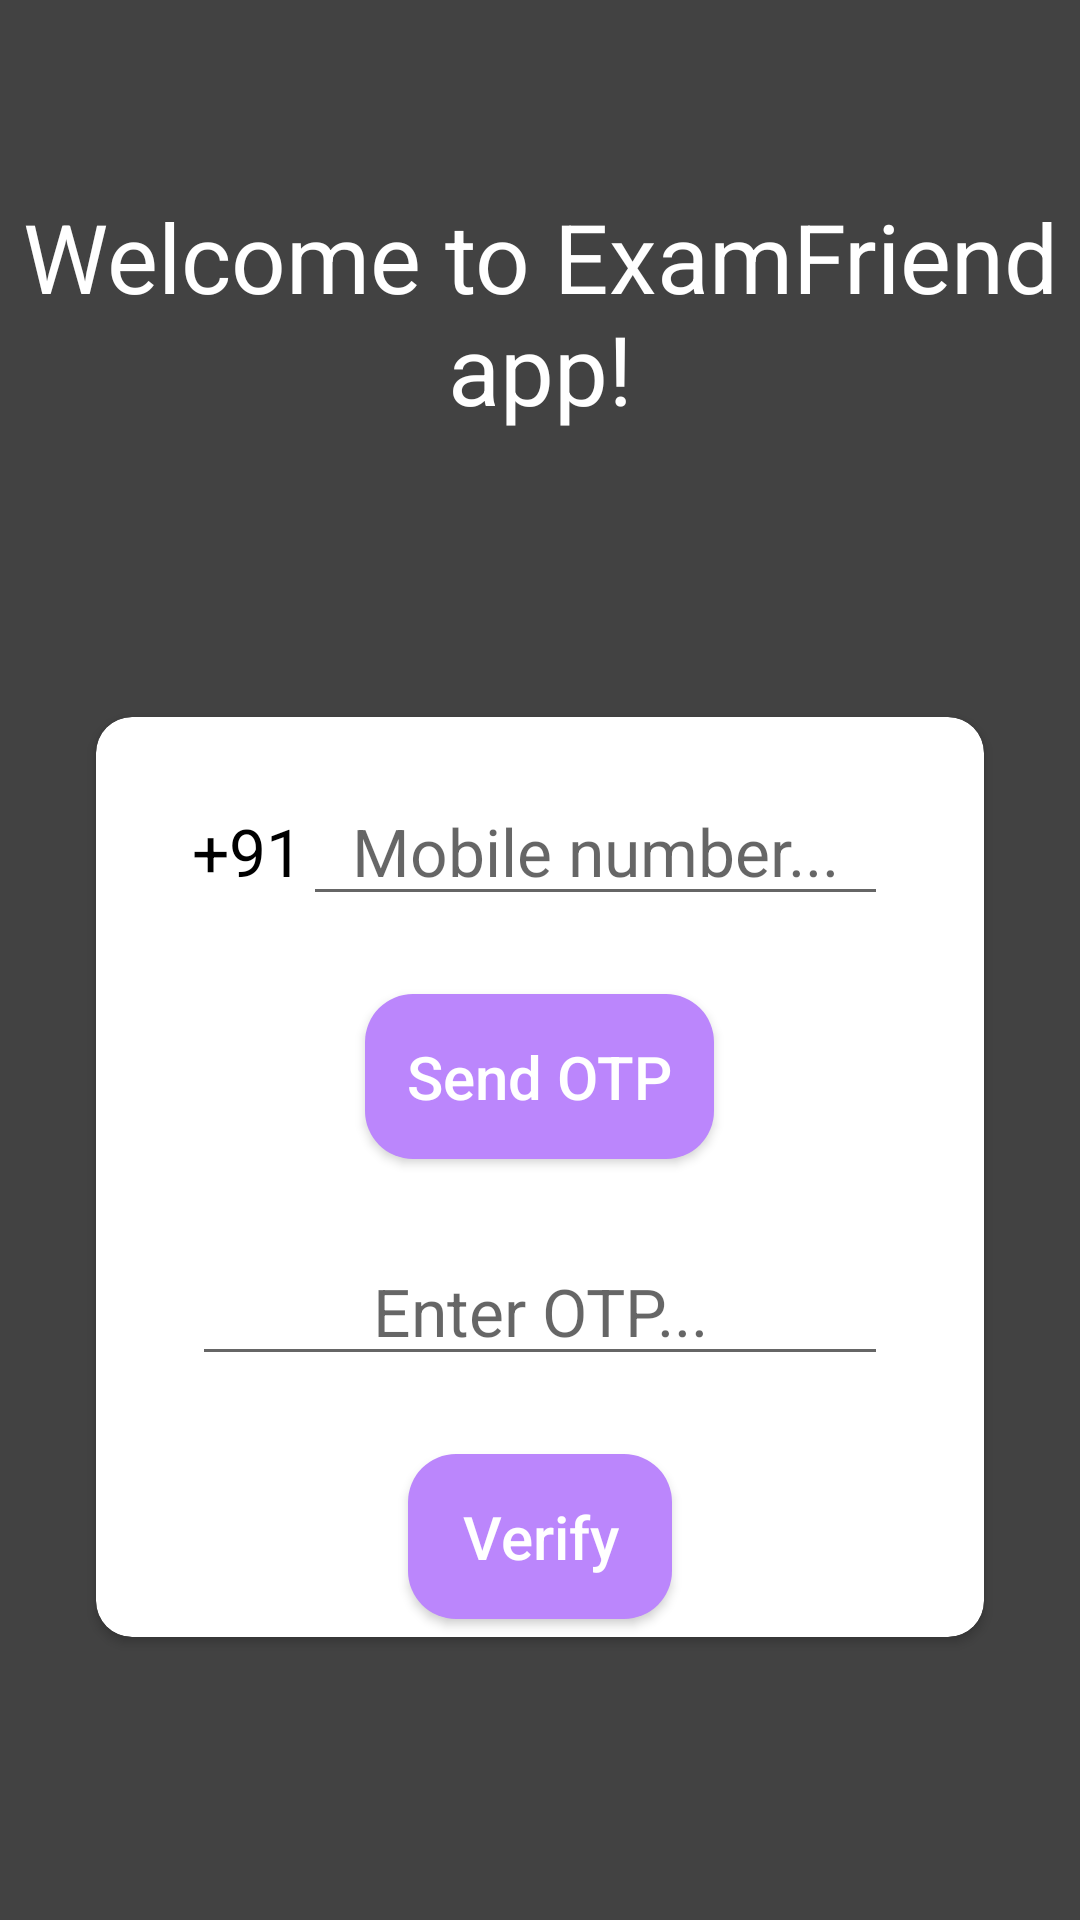

Produce the Android XML layout that renders to this screen, including the resource entries it uses.
<!-- AndroidManifest.xml: application theme Theme.ExamFriend -->
<!-- res/layout/activity_login.xml -->
<?xml version="1.0" encoding="utf-8"?>
<androidx.constraintlayout.widget.ConstraintLayout xmlns:android="http://schemas.android.com/apk/res/android"
    xmlns:app="http://schemas.android.com/apk/res-auto"
    xmlns:tools="http://schemas.android.com/tools"
    android:layout_width="match_parent"
    android:layout_height="match_parent"
    android:background="@color/cardview_dark_background"
    tools:context=".LoginActivity"
    android:id="@+id/signup_root_layout">

    <TextView
        android:id="@+id/textView"
        android:layout_width="match_parent"
        android:layout_height="wrap_content"
        android:layout_marginTop="64dp"
        android:textColor="@color/cardview_light_background"
        android:gravity="center"
        android:text="Welcome to ExamFriend app!"
        android:textSize="32sp"
        app:layout_constraintEnd_toEndOf="parent"
        app:layout_constraintStart_toStartOf="parent"
        app:layout_constraintTop_toTopOf="parent" />

    <androidx.cardview.widget.CardView
        android:layout_width="match_parent"
        android:layout_height="wrap_content"
        android:layout_marginStart="32dp"
        android:layout_marginEnd="32dp"
        android:background="@android:color/white"
        android:padding="30dp"
        app:cardCornerRadius="12dp"
        app:layout_constraintBottom_toBottomOf="parent"
        app:layout_constraintEnd_toEndOf="parent"
        app:layout_constraintStart_toStartOf="parent"
        app:layout_constraintTop_toBottomOf="@+id/textView">

        <LinearLayout
            android:layout_width="match_parent"
            android:layout_height="wrap_content"
            android:orientation="vertical">

            <LinearLayout
                android:layout_width="match_parent"
                android:layout_height="wrap_content"
                android:layout_marginHorizontal="32dp"
                android:layout_marginVertical="20dp"
                android:orientation="horizontal">

                <TextView
                    android:layout_width="wrap_content"
                    android:layout_height="wrap_content"
                    android:text="+91"
                    android:textColor="@android:color/black"
                    android:textSize="22sp" />

                <EditText
                    android:id="@+id/et_phone"
                    android:layout_width="fill_parent"
                    android:layout_height="wrap_content"
                    android:gravity="center"
                    android:hint="Mobile number..."
                    android:inputType="phone"
                    android:textColor="@android:color/black"
                    android:textSize="22sp" />

            </LinearLayout>

            <Button
                android:id="@+id/btn_send_otp"
                android:layout_width="wrap_content"
                android:layout_height="wrap_content"
                android:layout_gravity="center"
                android:layout_marginVertical="6dp"
                android:text="Send OTP"
                android:textAllCaps="false"
                android:textColor="@android:color/white"
                android:textSize="20sp"
                android:padding="14dp"
                android:background="@drawable/custom_btn"/>

            <EditText
                android:id="@+id/et_otp"
                android:layout_width="match_parent"
                android:layout_height="wrap_content"
                android:layout_marginHorizontal="32dp"
                android:layout_marginVertical="20dp"
                android:gravity="center"
                android:hint="Enter OTP..."
                android:inputType="number"
                android:textColor="@android:color/black"
                android:textSize="22sp" />

            <Button
                android:id="@+id/btn_verify"
                android:layout_width="wrap_content"
                android:layout_height="wrap_content"
                android:layout_gravity="center"
                android:layout_marginVertical="6dp"
                android:text="Verify"
                android:textColor="@android:color/white"
                android:textSize="20sp"
                android:padding="14dp"
                android:background="@drawable/custom_btn"
                android:textAllCaps="false" />


        </LinearLayout>

    </androidx.cardview.widget.CardView>

</androidx.constraintlayout.widget.ConstraintLayout>
<!-- resources referenced by this layout -->
<resources>
  <!-- drawable custom_btn (drawable) -->
  <?xml version="1.0" encoding="utf-8"?>
  <shape
      android:shape="rectangle"
      xmlns:android="http://schemas.android.com/apk/res/android">
  
      <corners android:radius="16dp"/>
      <solid android:color="@color/purple_200"/>
  
  </shape>
  <style name="Theme.ExamFriend" parent="Theme.MaterialComponents.DayNight.DarkActionBar">
          
          <item name="colorPrimary">@color/purple_500</item>
          <item name="colorPrimaryVariant">@color/purple_700</item>
          <item name="colorOnPrimary">@color/white</item>
          
          <item name="colorSecondary">@color/teal_200</item>
          <item name="colorSecondaryVariant">@color/teal_700</item>
          <item name="colorOnSecondary">@color/black</item>
          
          <item name="android:statusBarColor" tools:targetApi="l">?attr/colorPrimaryVariant</item>
          
      </style>
  <!-- not gathered from this repository: default colours our renderer supplied (Android Studio template values) -->
  <color name="purple_200">#FFBB86FC</color>
  <color name="purple_500">#FF6200EE</color>
  <color name="purple_700">#FF3700B3</color>
  <color name="teal_200">#FF03DAC5</color>
  <color name="teal_700">#FF018786</color>
  <color name="black">#FF000000</color>
  <color name="white">#FFFFFFFF</color>
</resources>
